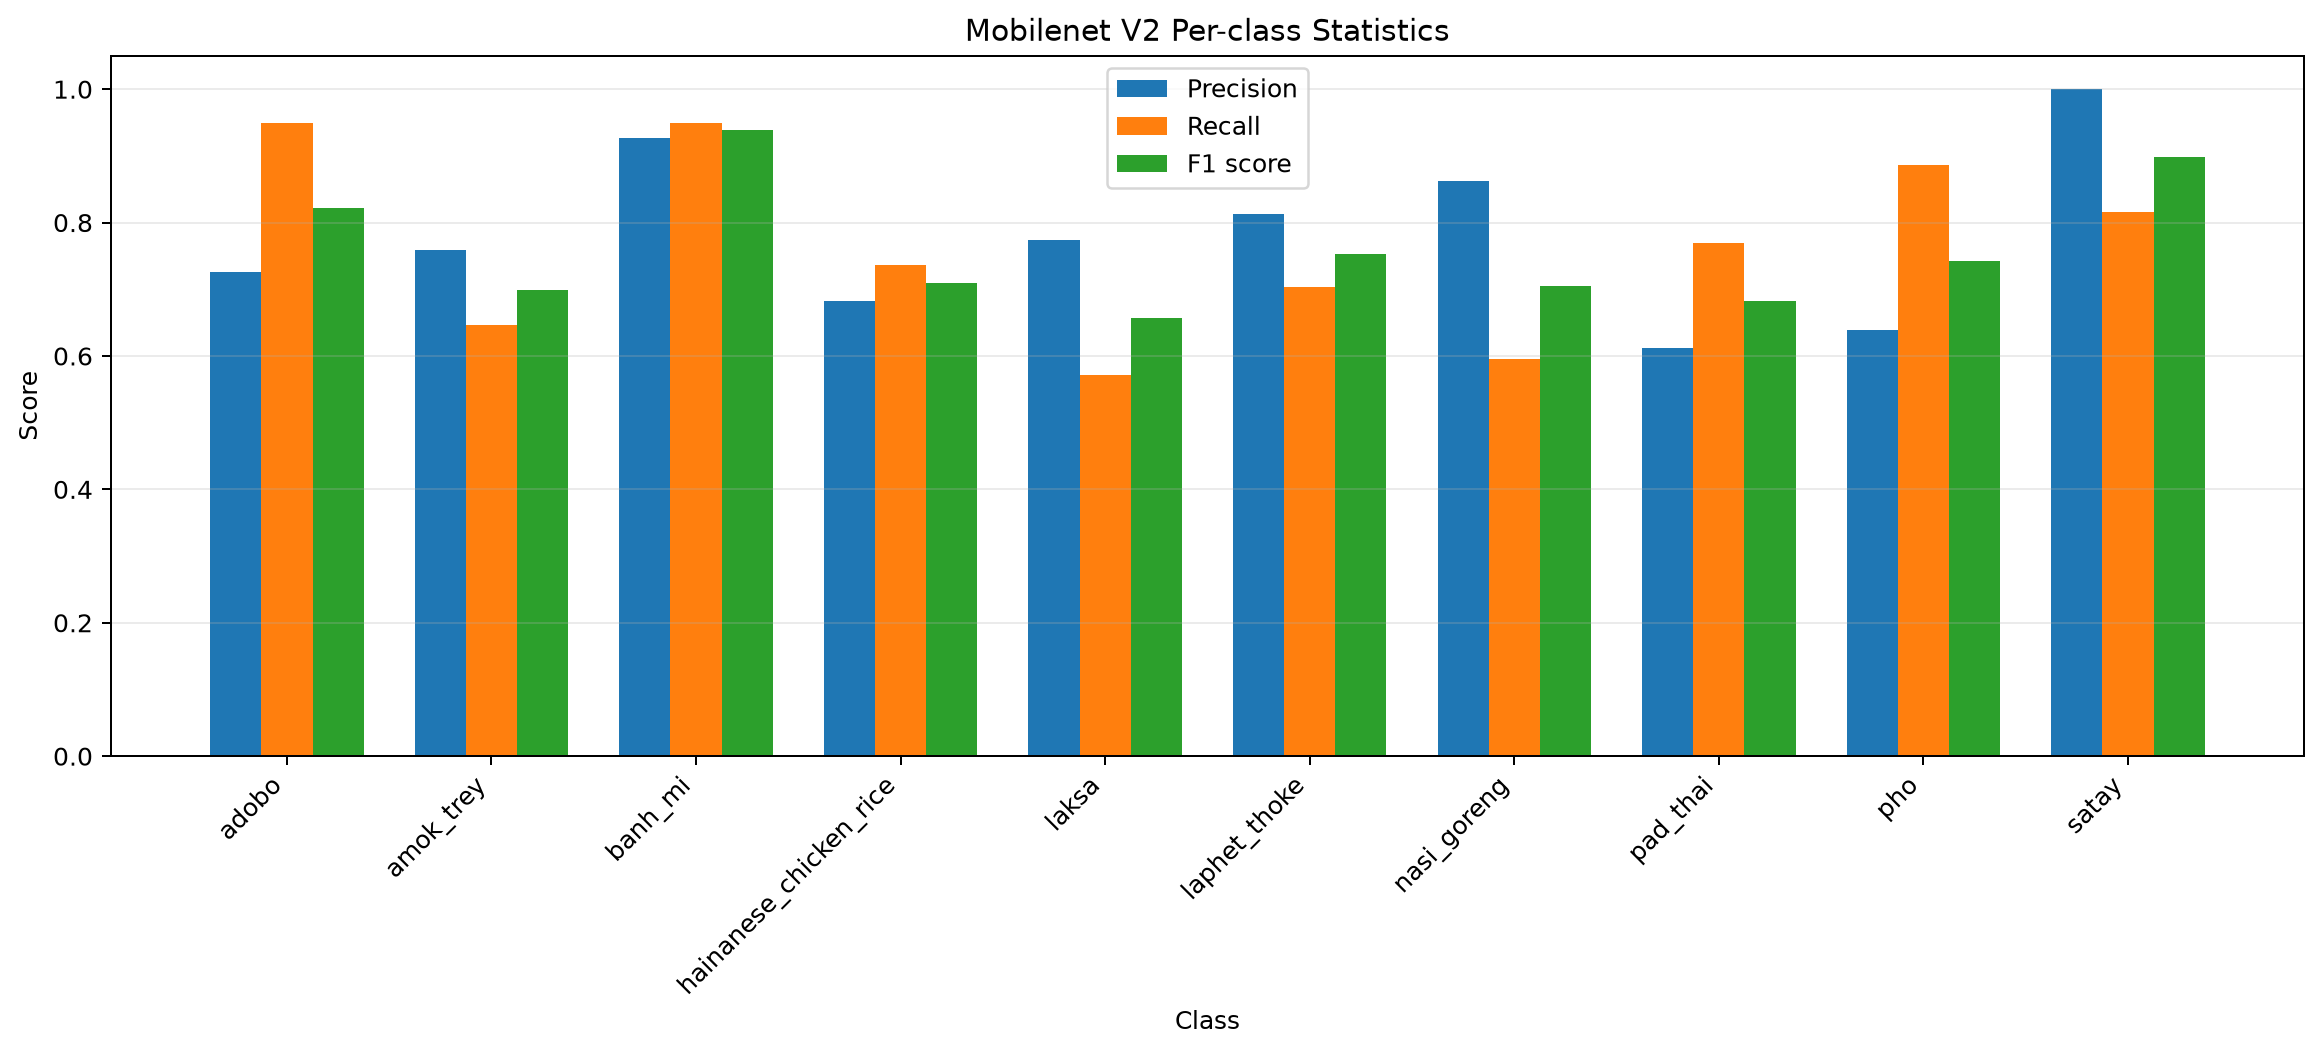

The file beside this chart, header and first rows:
class, precision, recall, f1_score, support
adobo, 0.7255, 0.9487, 0.8222, 39
amok_trey, 0.7586, 0.6471, 0.6984, 34
banh_mi, 0.9268, 0.95, 0.9383, 40
hainanese_chicken_rice, 0.6829, 0.7368, 0.7089, 38
laksa, 0.7742, 0.5714, 0.6575, 42
laphet_thoke, 0.8125, 0.7027, 0.7536, 37
nasi_goreng, 0.8621, 0.5952, 0.7042, 42
pad_thai, 0.6122, 0.7692, 0.6818, 39
pho, 0.6393, 0.8864, 0.7429, 44
satay, 1.0, 0.8163, 0.8989, 49
